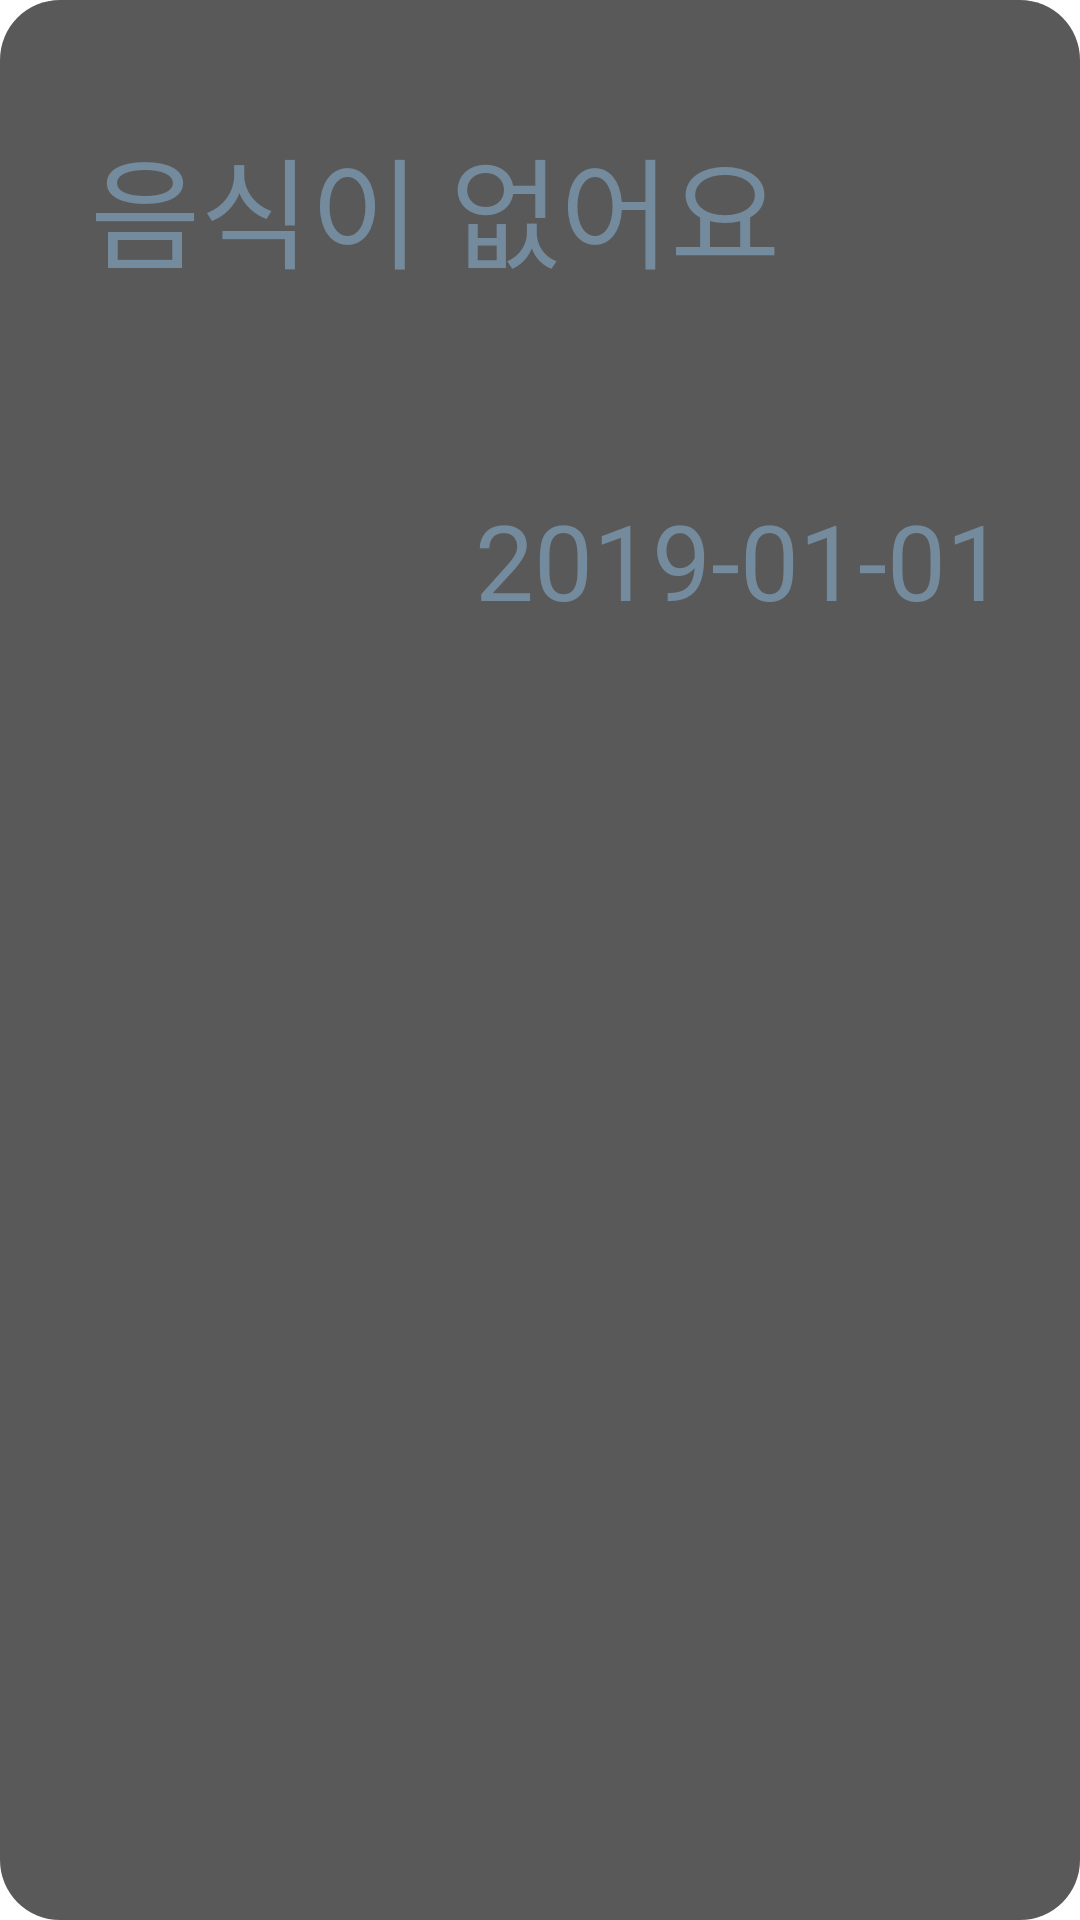

Write the Android layout XML for this screen, with the resource values it uses.
<!-- AndroidManifest.xml: application theme AppTheme -->
<!-- res/layout/main_page.xml -->
<?xml version="1.0" encoding="utf-8"?>
<LinearLayout xmlns:android="http://schemas.android.com/apk/res/android"
    android:id="@+id/layout"
    android:orientation="vertical"
    android:layout_width="380dp"
    android:layout_height="230dp"
    android:layout_marginLeft="15dp"
    android:background="@drawable/main_button">

    <TextView
        android:id="@+id/main_text"
        android:layout_width="300dp"
        android:layout_height="70dp"
        android:gravity="left"
        android:textColor="#748A9D"
        android:text="음식이 없어요"
        android:clickable="true"
        android:layout_marginTop="40dp"
        android:layout_marginLeft="30dp"
        android:textSize="40dp"
        android:fontFamily="@font/happy_mid"
 />
    <TextView
        android:id="@+id/d_day"
        android:layout_width="wrap_content"
        android:layout_height="wrap_content"
        android:textSize="40dp"
        android:fontFamily="@font/happy_mid"
        android:textColor="#748A9D"
        android:layout_gravity="right"
        android:layout_marginRight="25dp"/>
    <TextView
        android:id="@+id/date"
        android:layout_width="wrap_content"
        android:layout_height="wrap_content"
        android:text="2019-01-01"
        android:textSize="35dp"
        android:fontFamily="@font/happy_mid"
        android:textColor="#748A9D"
        android:layout_gravity="right"
        android:layout_marginRight="25dp"/>
</LinearLayout>
<!-- resources referenced by this layout -->
<resources>
  <!-- drawable main_button (drawable) -->
  <?xml version="1.0" encoding="utf-8"?>
  <shape xmlns:android="http://schemas.android.com/apk/res/android"
      android:shape="rectangle" android:padding = "10dp">
      <solid android:color="#CC303030"></solid>
      <corners
          android:bottomLeftRadius="20dp"
          android:bottomRightRadius="20dp"
          android:topLeftRadius="20dp"
          android:topRightRadius="20dp"></corners>
  
  </shape>
  <style name="AppTheme" parent="Theme.MaterialComponents.Light.NoActionBar">
          
          <item name="colorPrimary">@color/colorPrimary</item>
          <item name="colorPrimaryDark">@color/colorPrimaryDark</item>
          <item name="colorAccent">@color/colorAccent</item>
          <item name="windowNoTitle">true</item>
  
      </style>
  <color name="colorPrimary">#3C3F41</color>
  <color name="colorPrimaryDark">#748A9D</color>
  <color name="colorAccent">#7BED8D</color>
</resources>
